The GitHub repository Selvabharathi0705/Coconut_Quality_Classification contains a labelled image folder "Coconut_Dataset" with 3 categories: grade 1, grade 2, grade 3. Examples follow, each with its label.

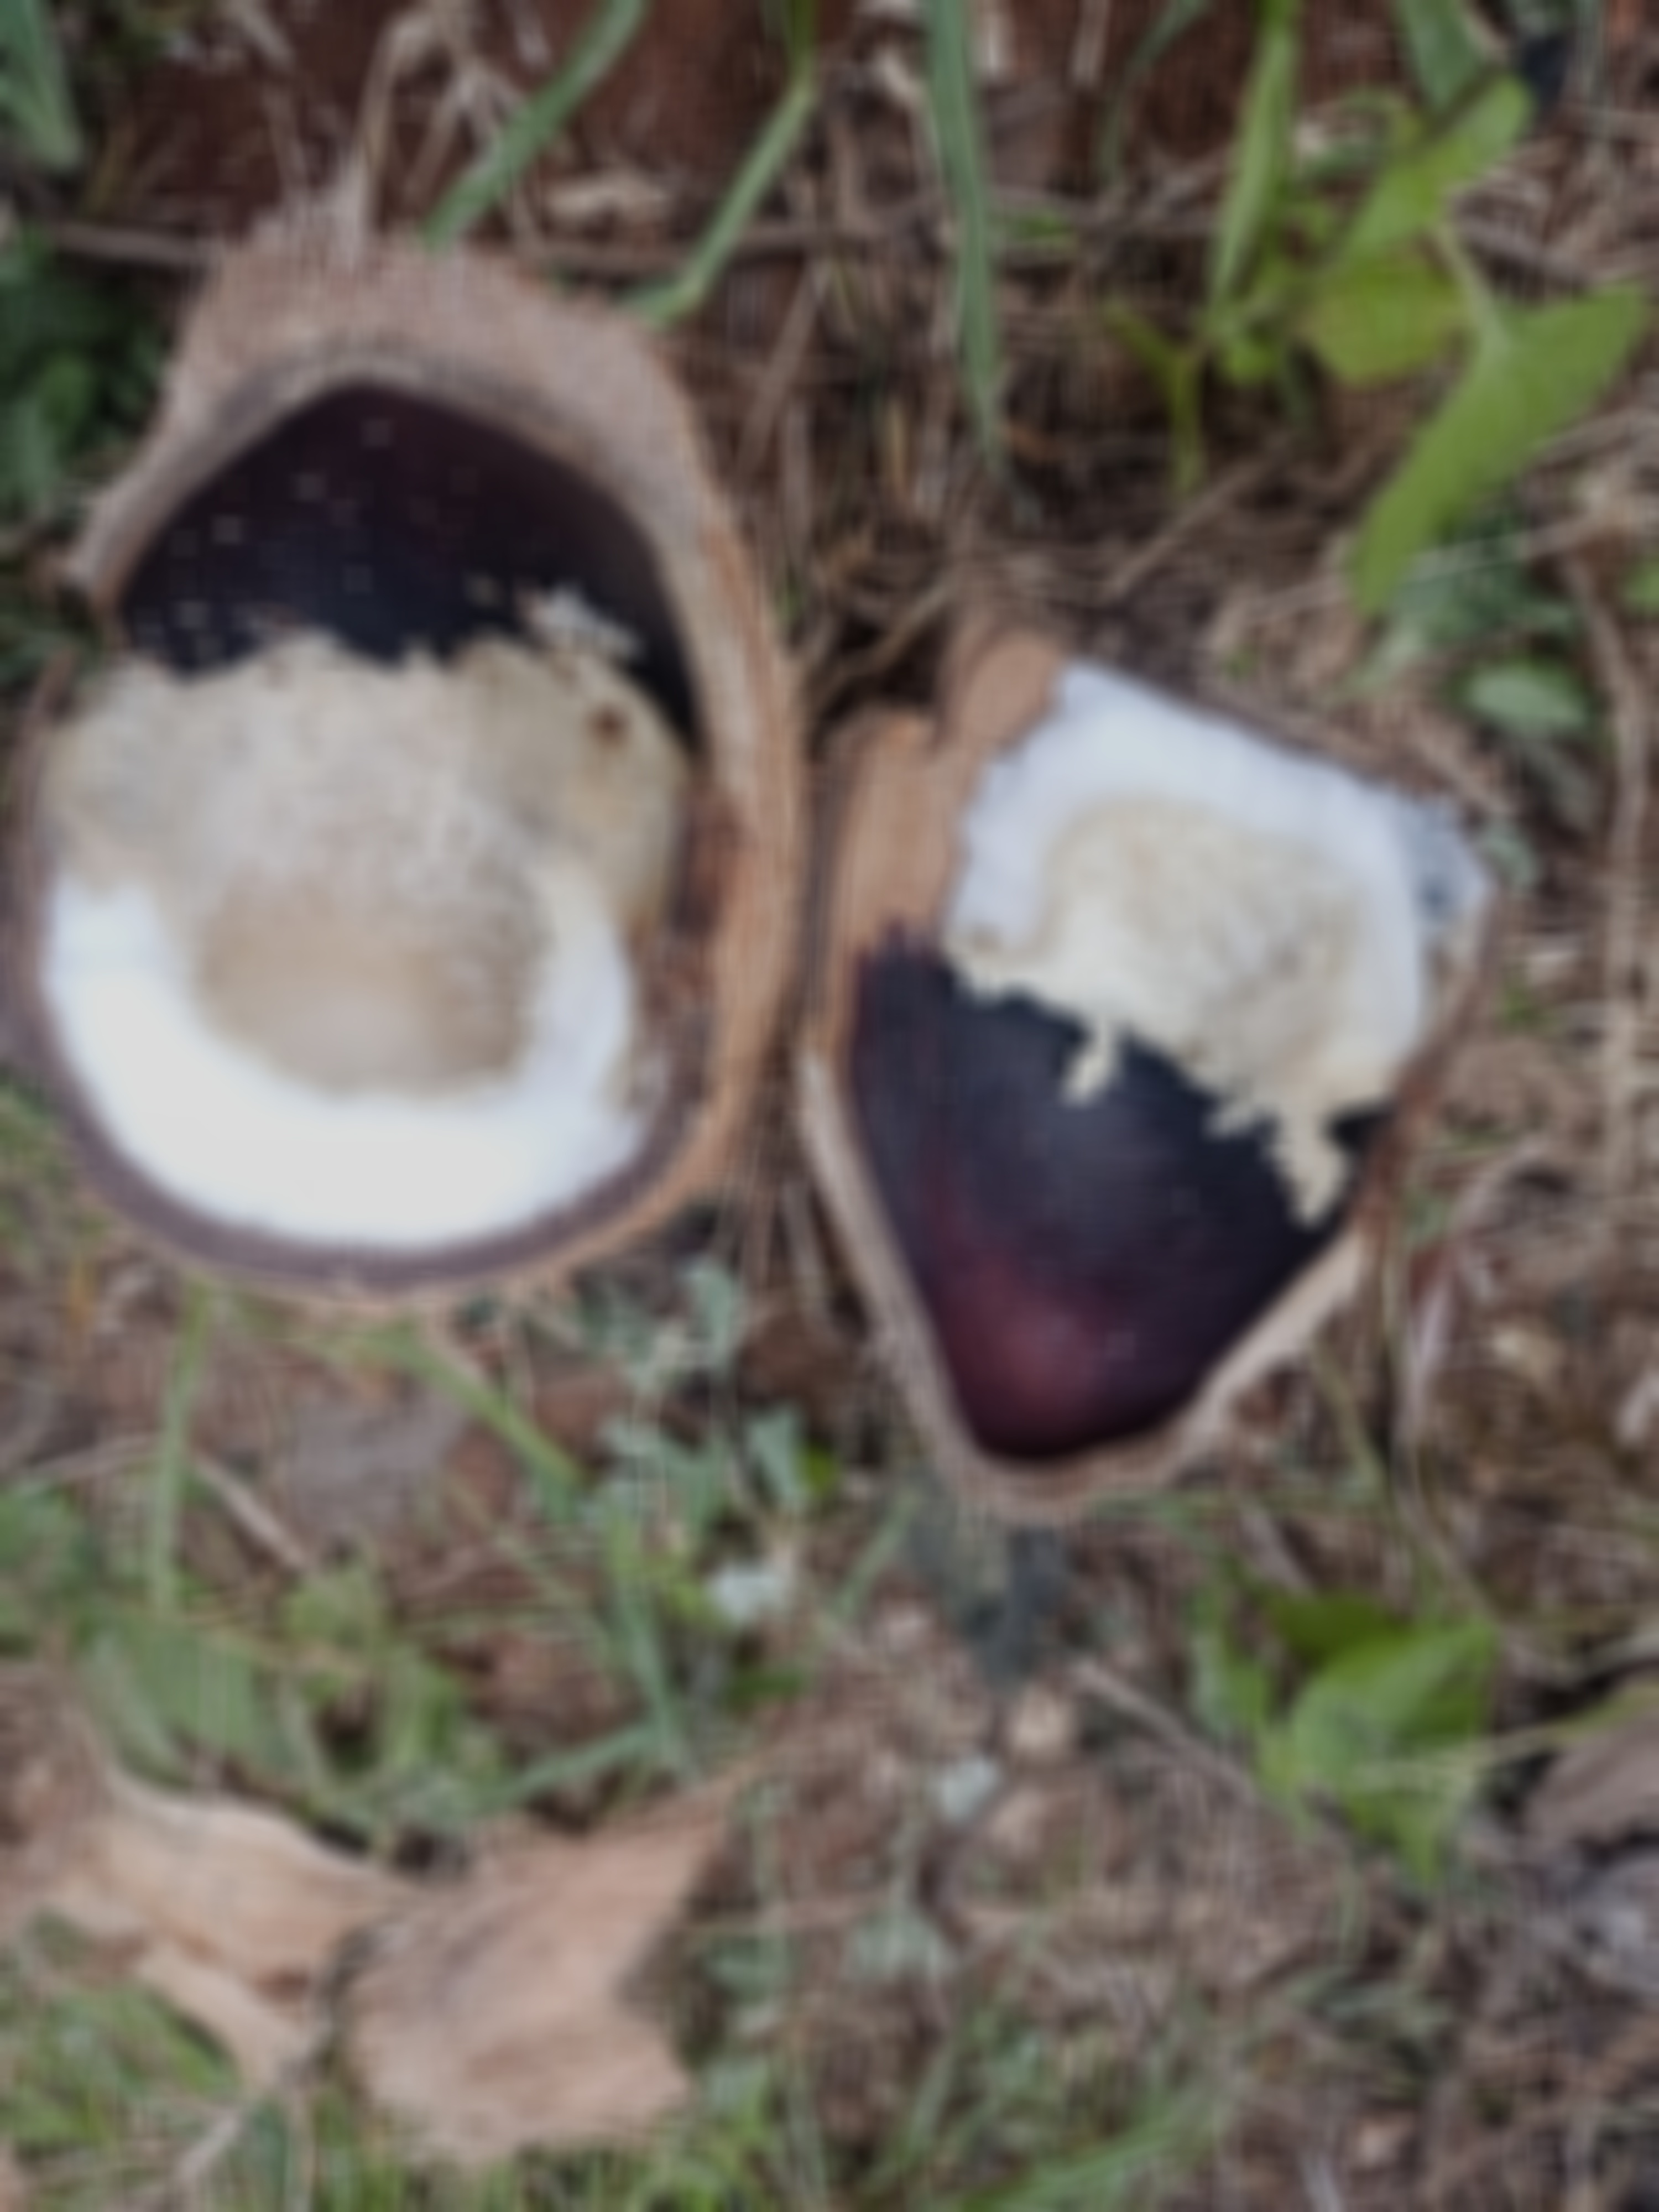
Label: grade 3

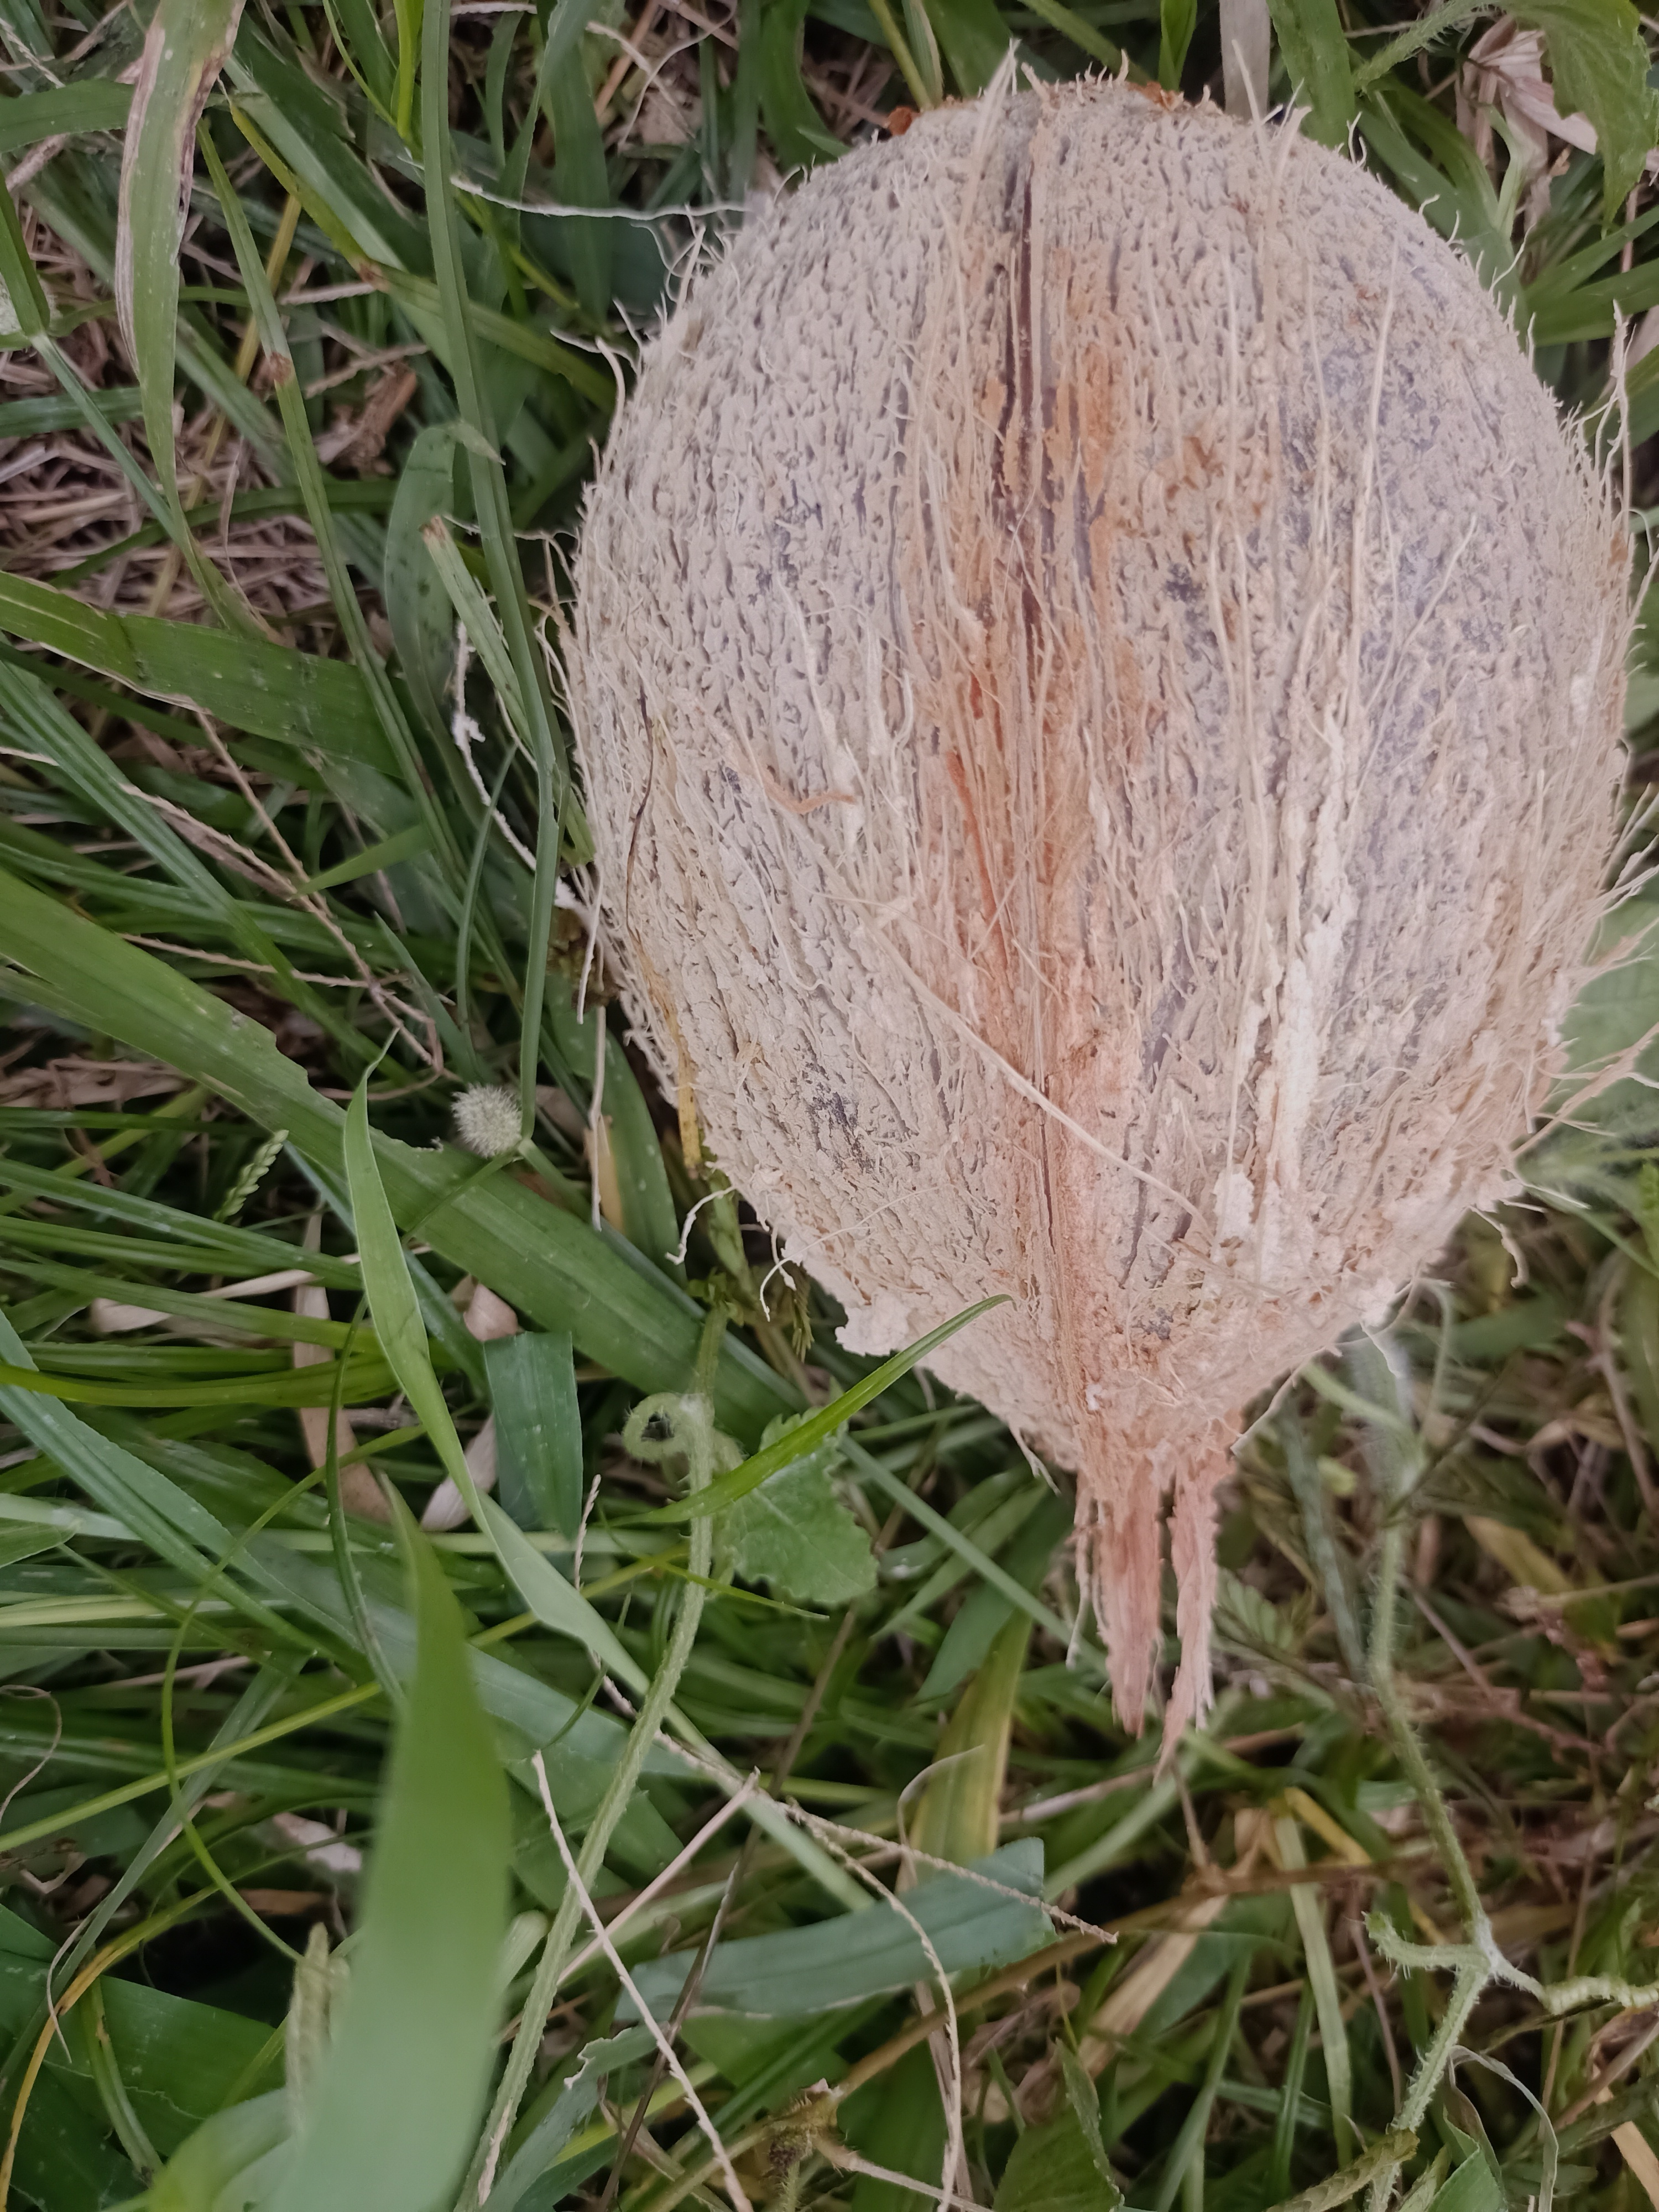
Label: grade 2

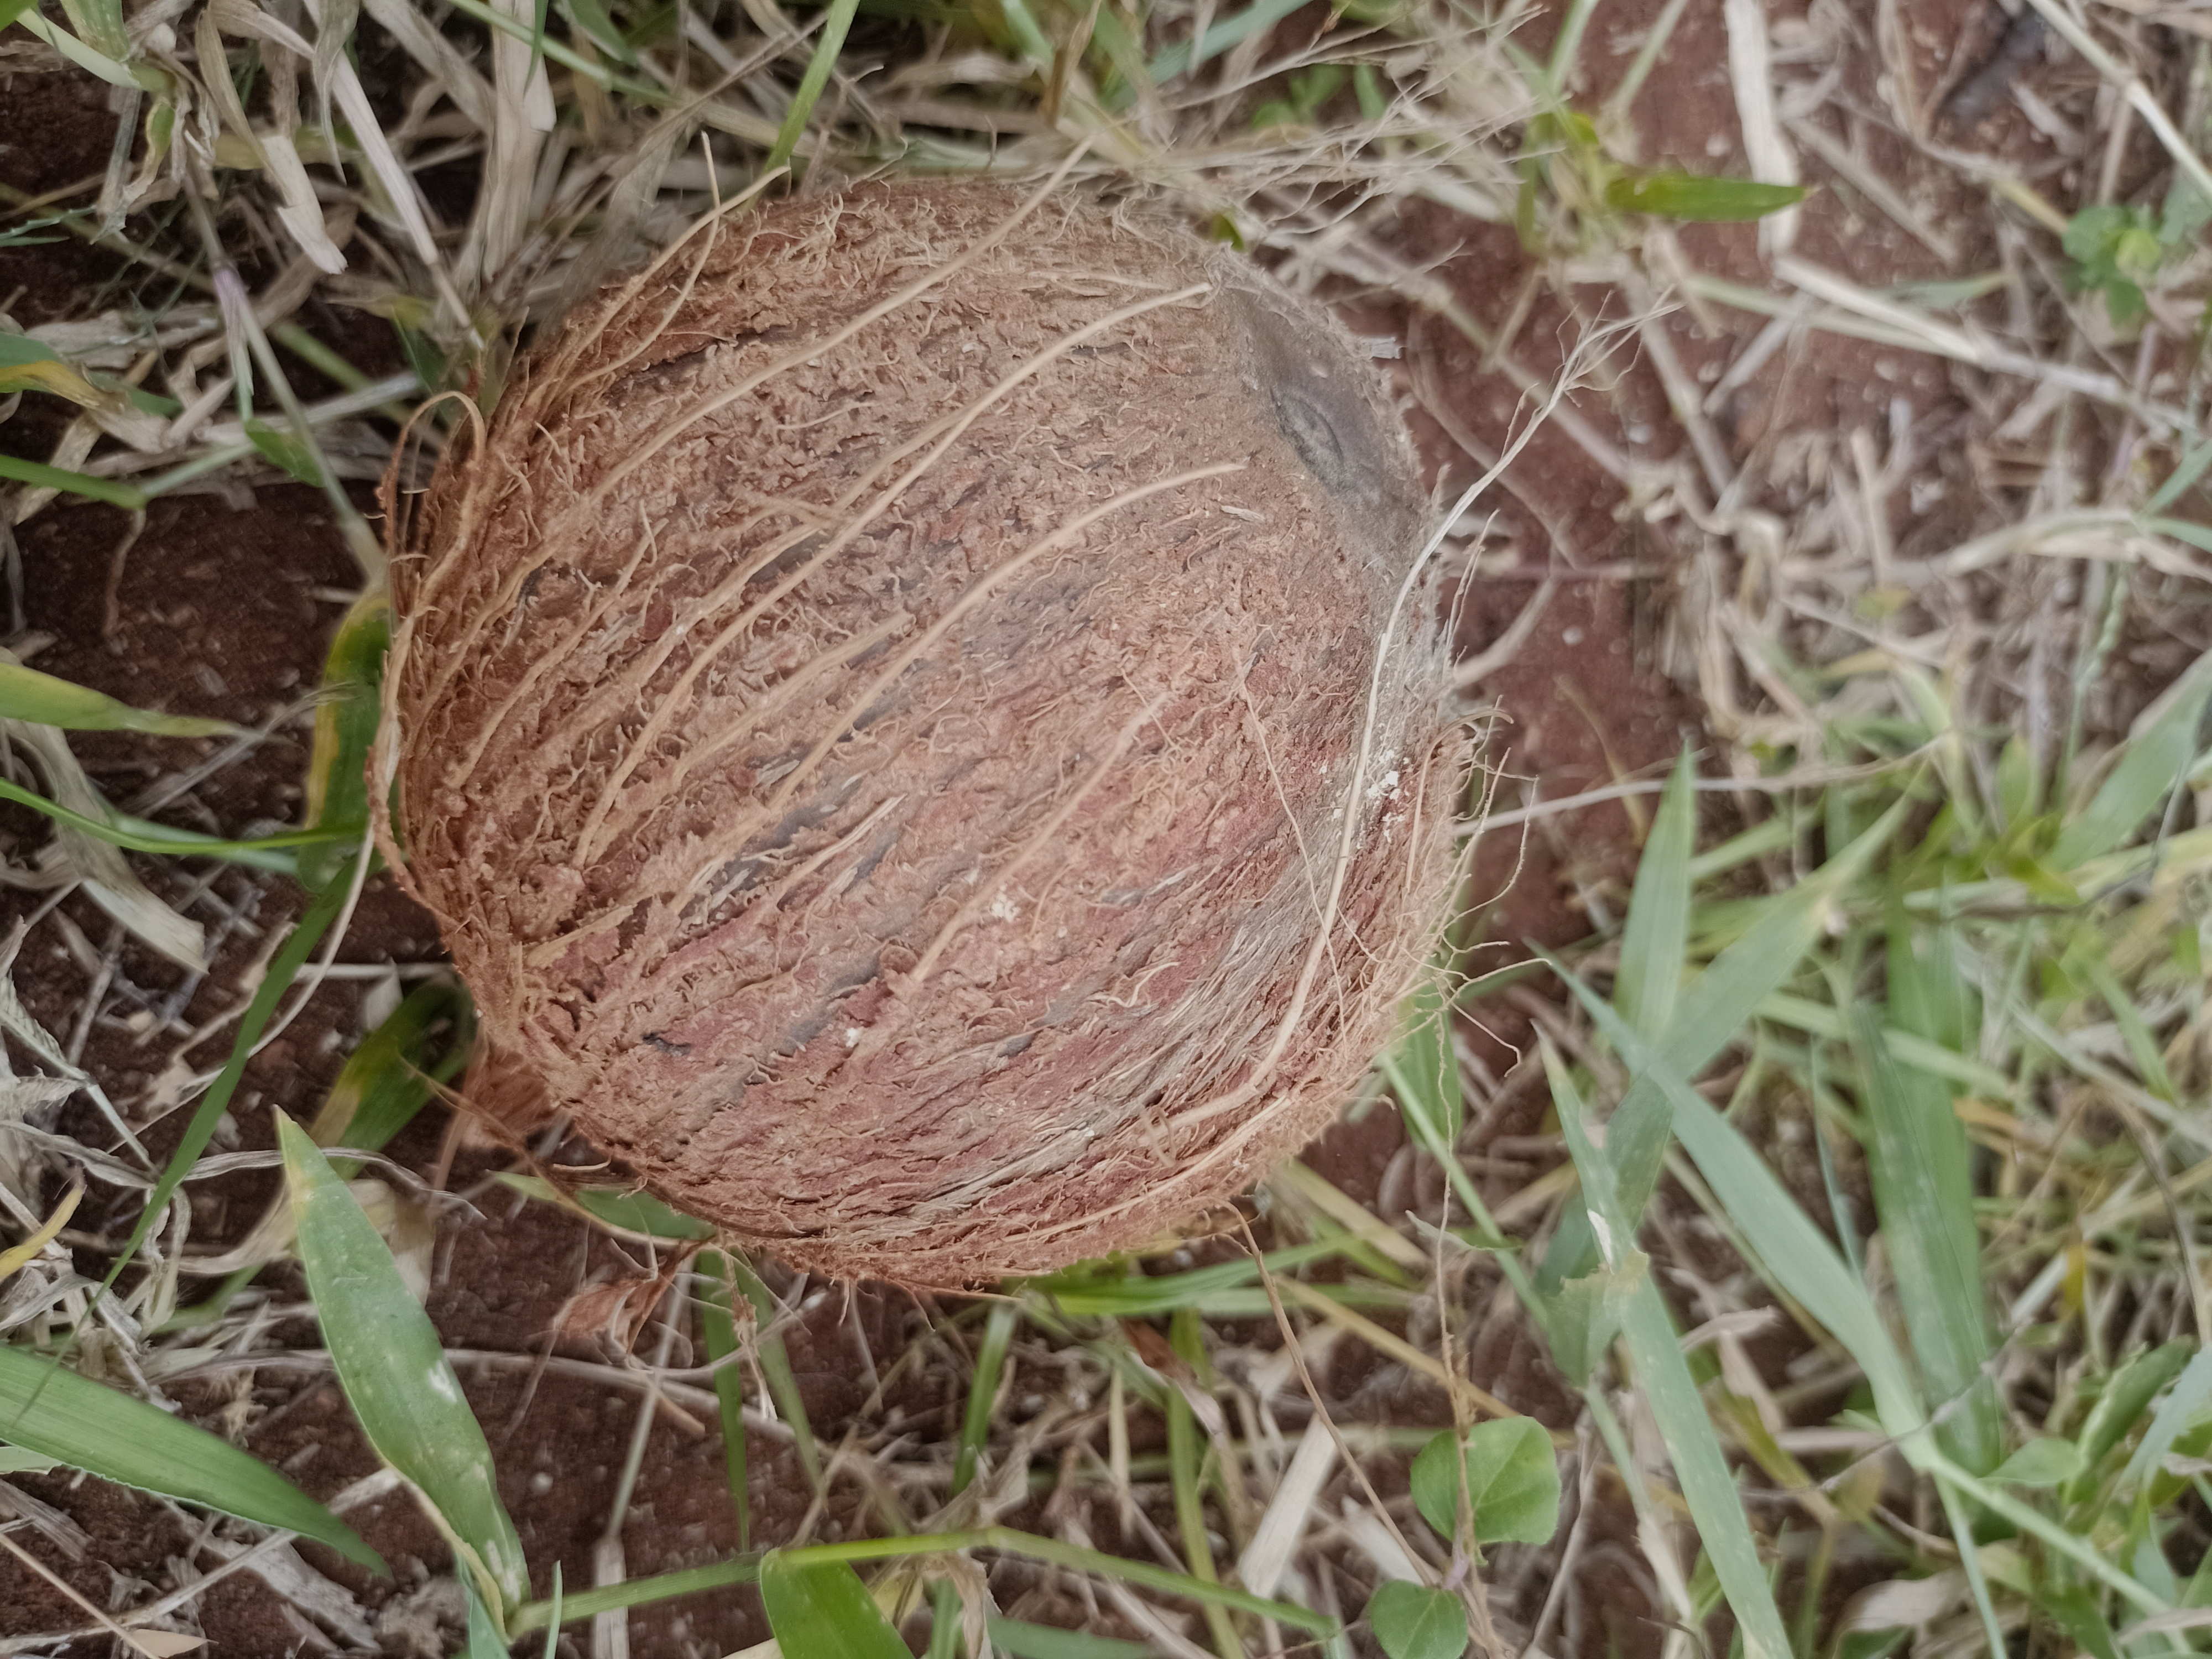
Label: grade 1

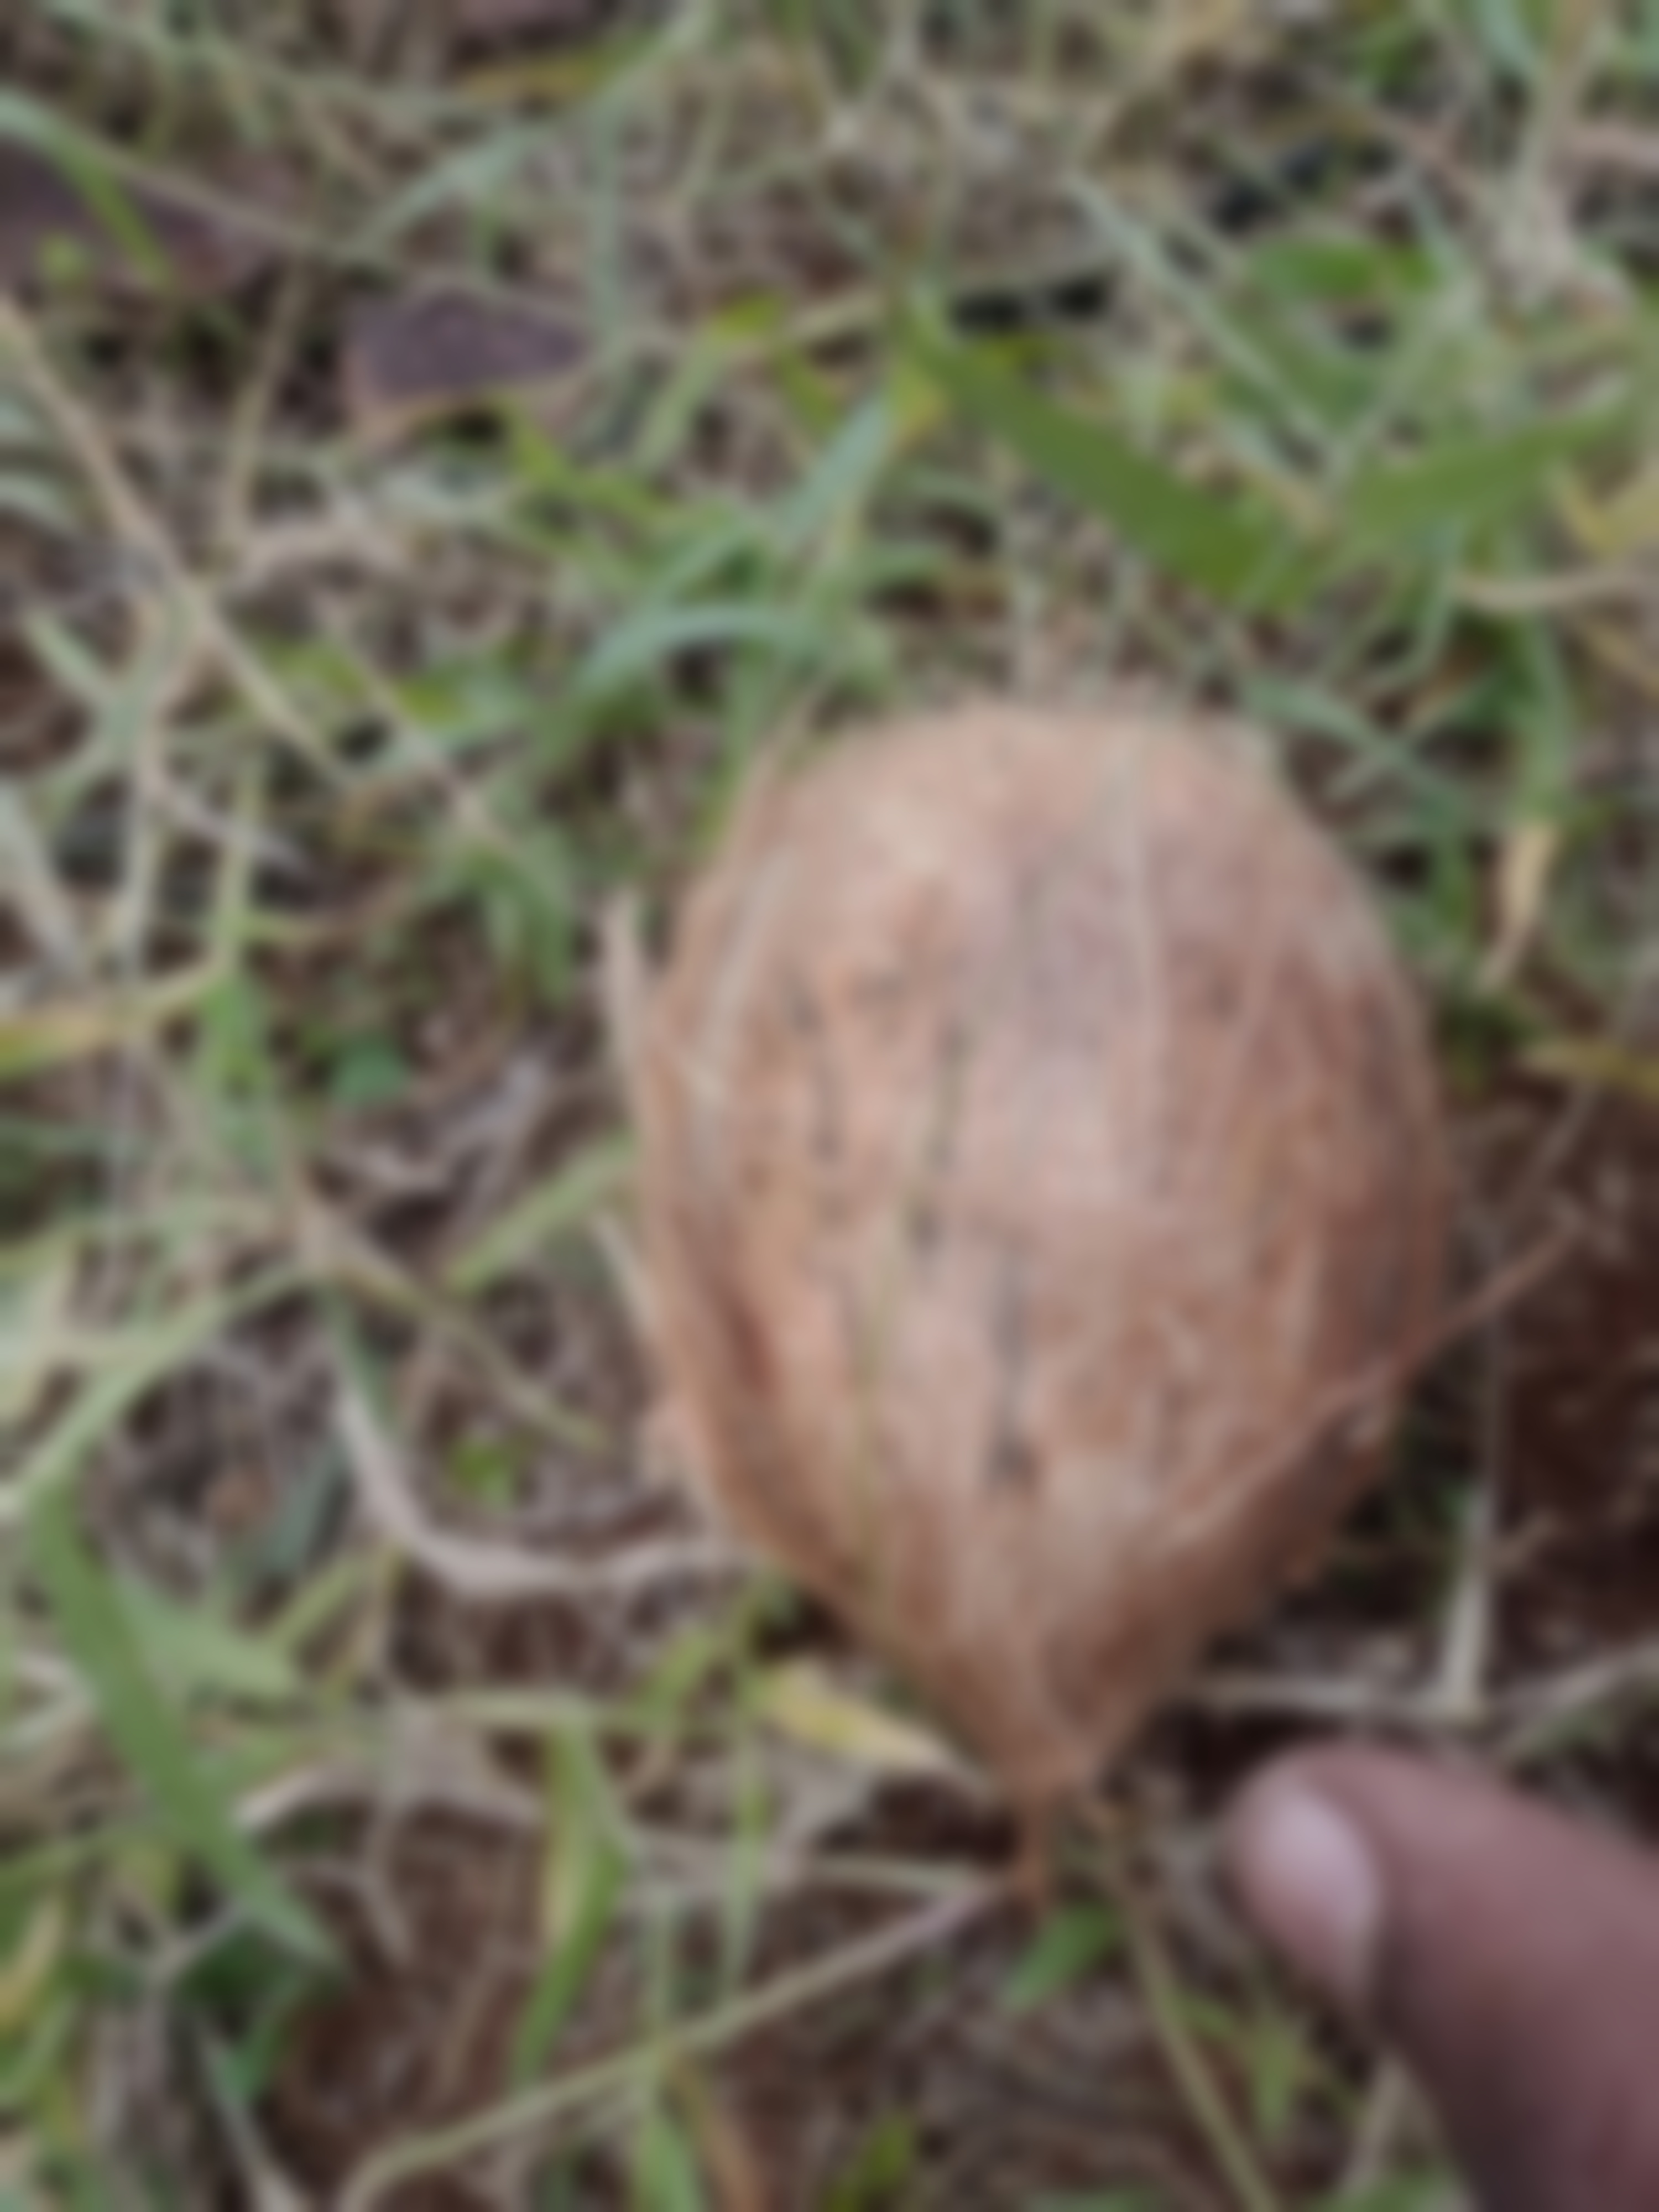
Label: grade 3

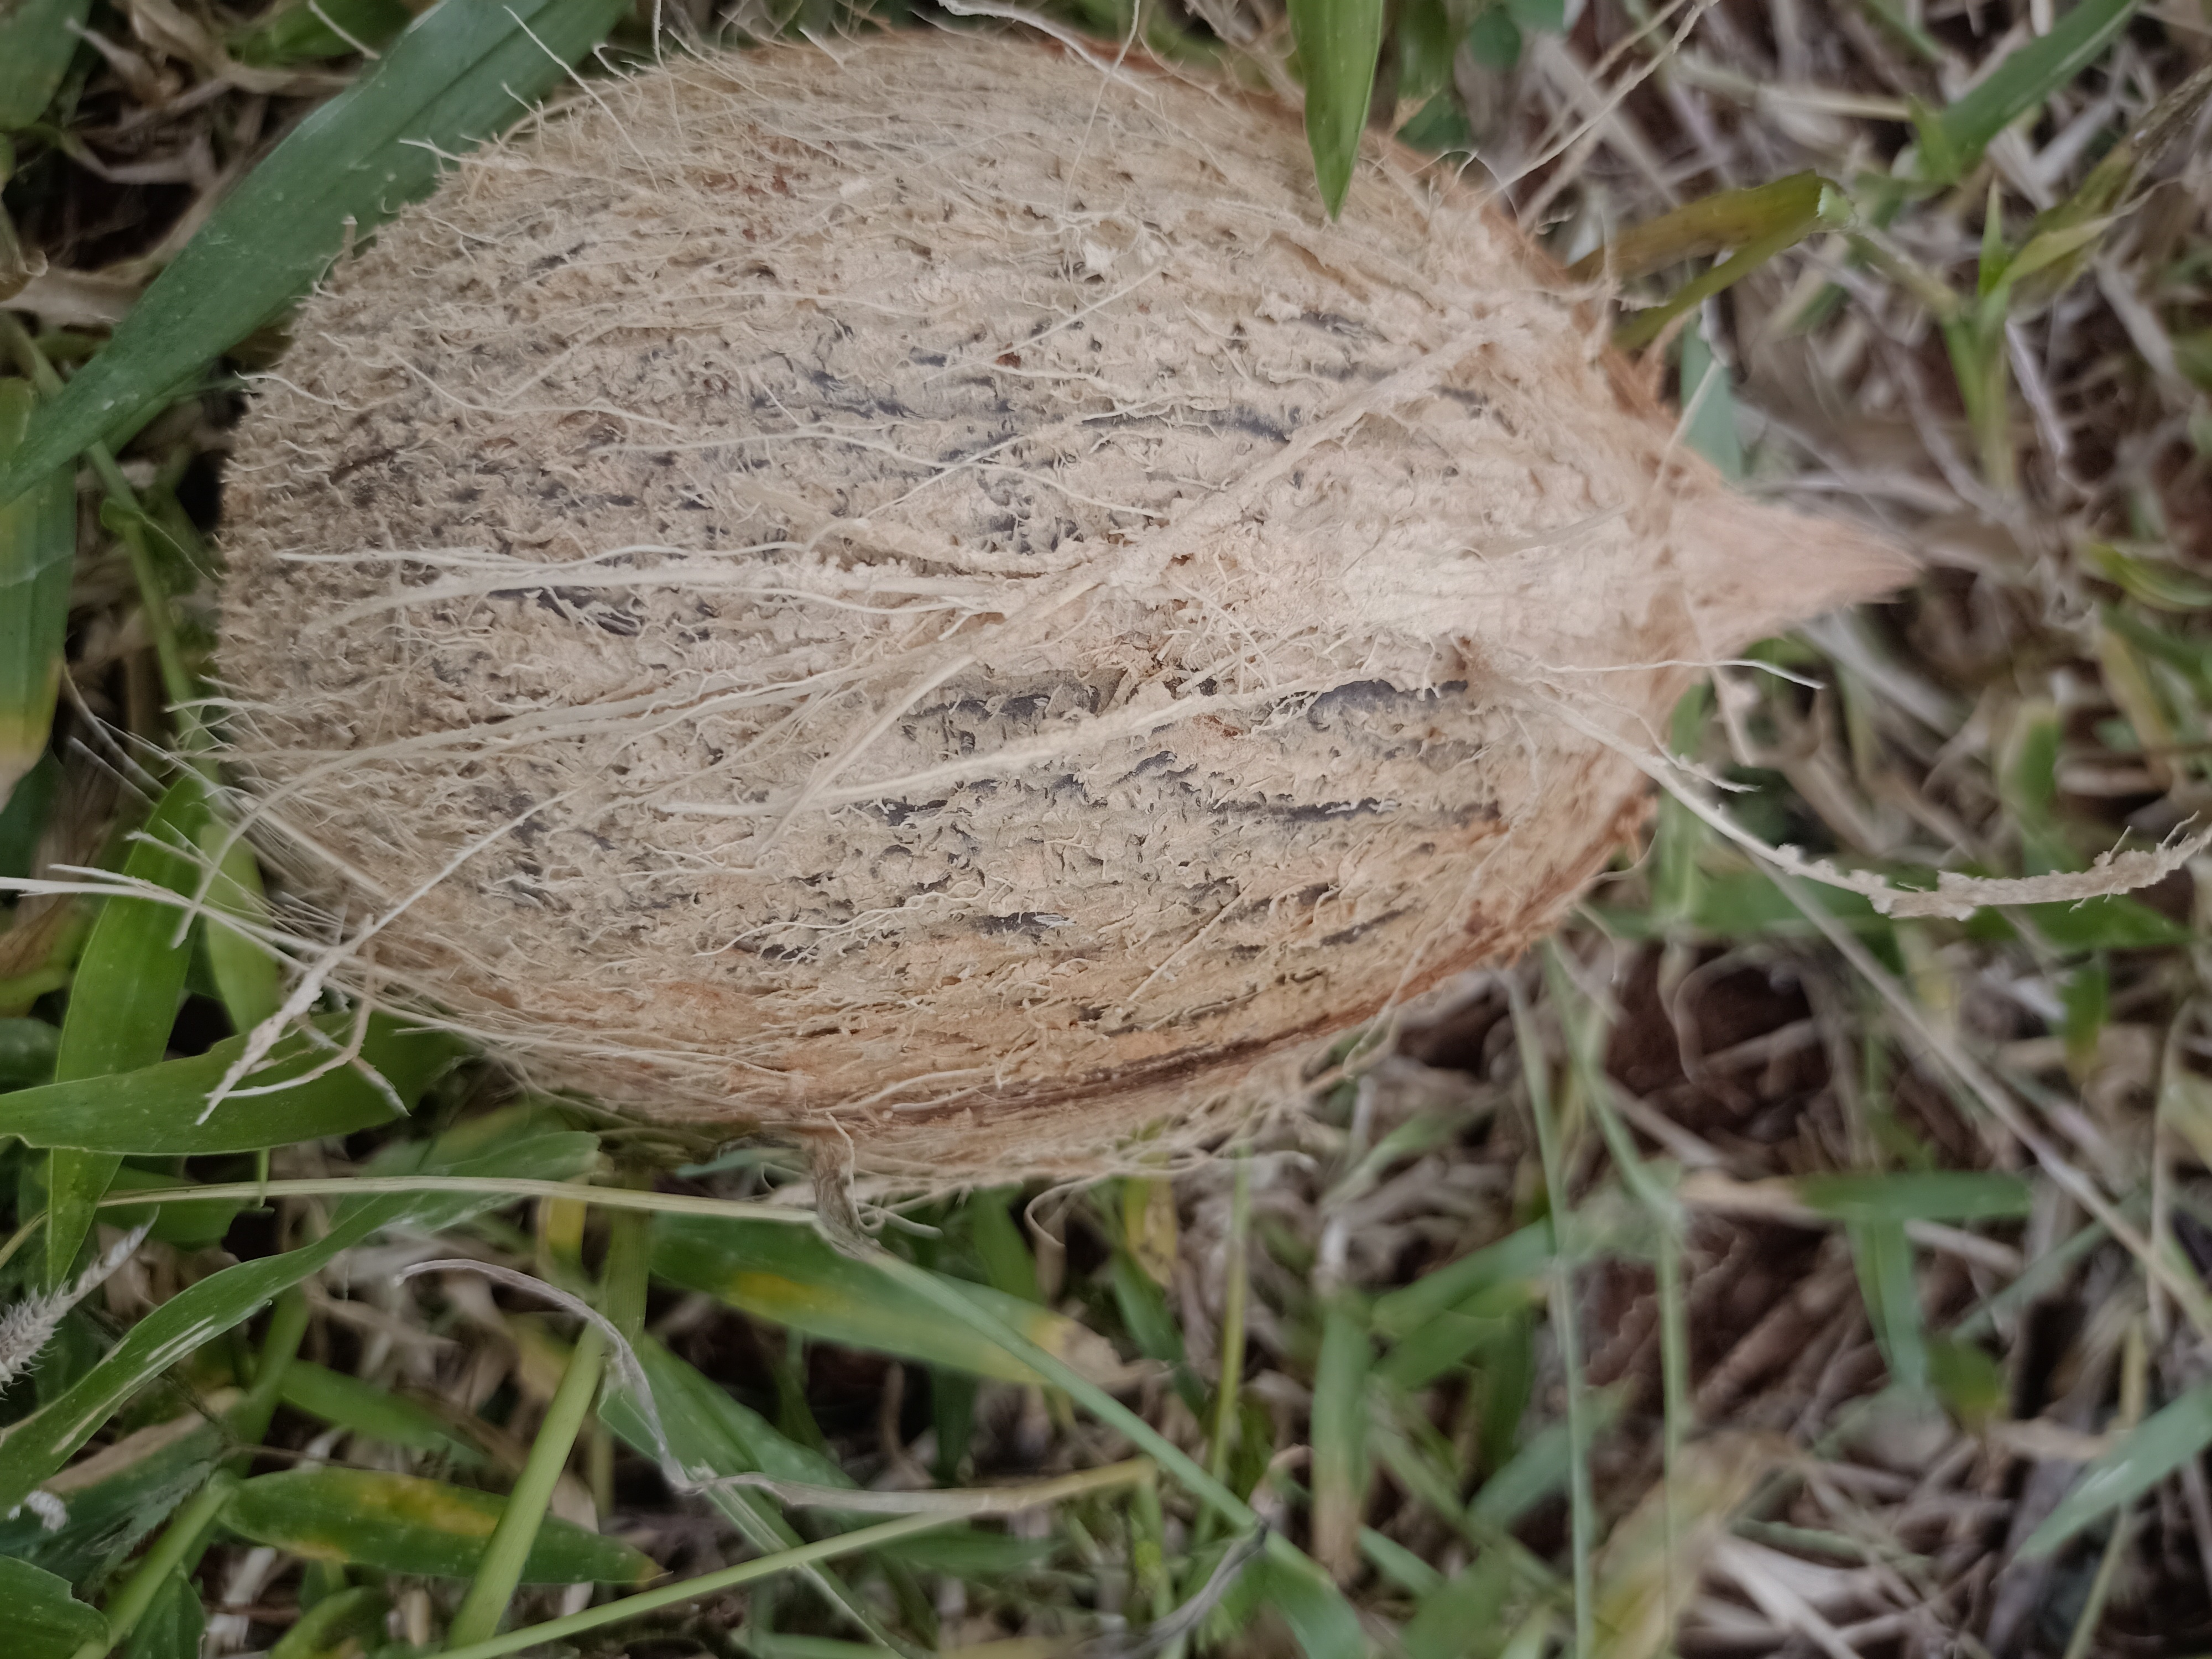
Label: grade 2

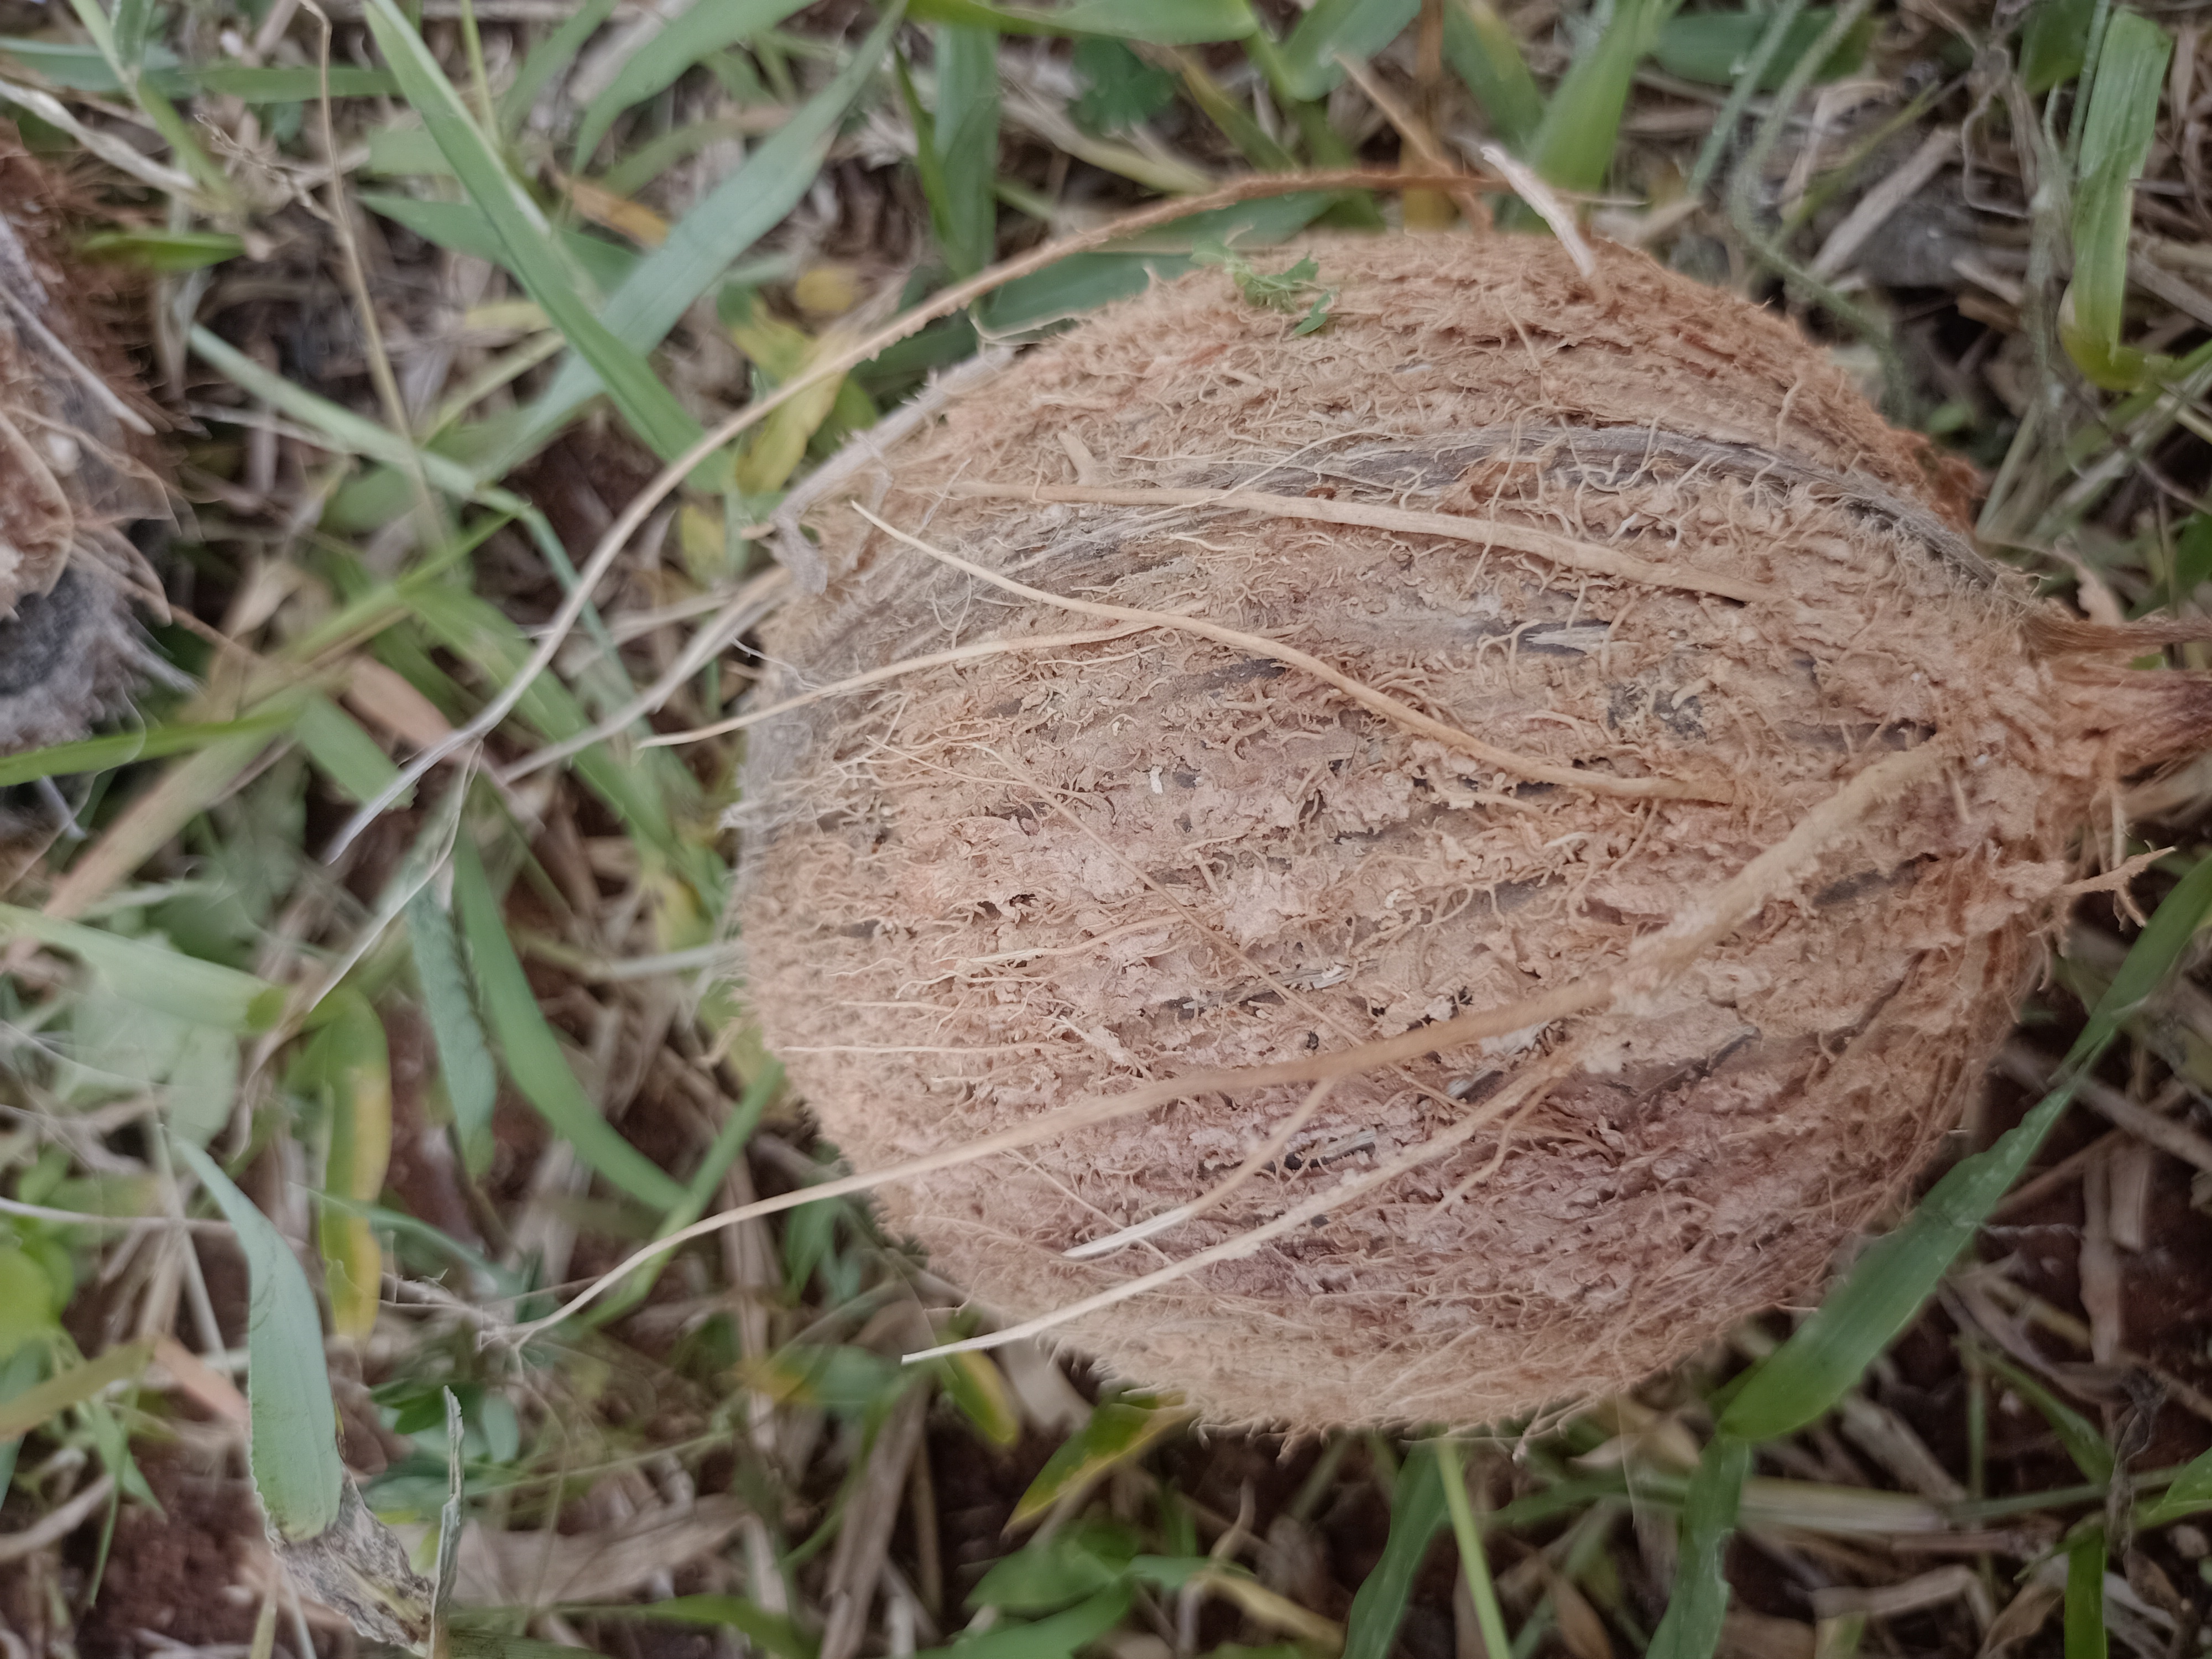
Label: grade 1
